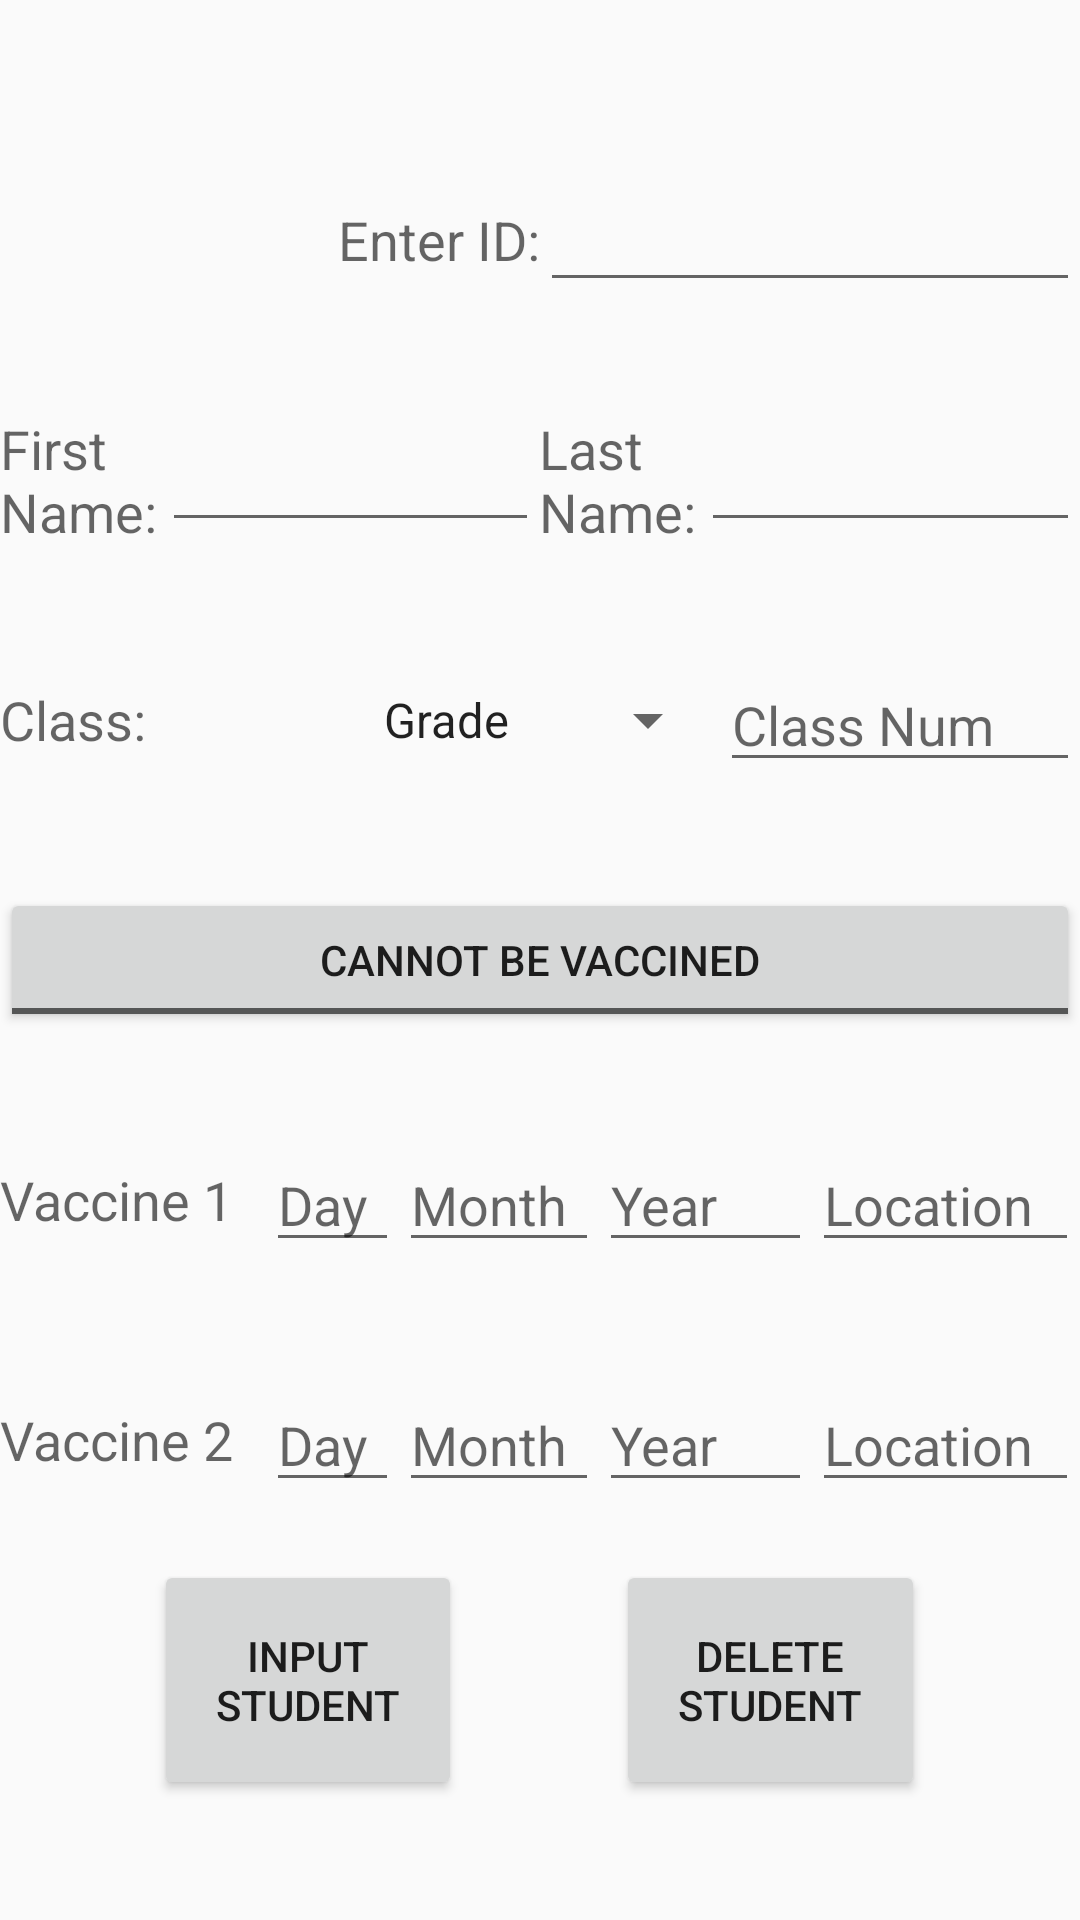

Write the Android layout XML for this screen, with the resource values it uses.
<!-- AndroidManifest.xml: application theme Theme.AppCompat.DayNight.DarkActionBar -->
<!-- res/layout/activity_stuined.xml -->
<?xml version="1.0" encoding="utf-8"?>
<LinearLayout xmlns:android="http://schemas.android.com/apk/res/android"
    xmlns:app="http://schemas.android.com/apk/res-auto"
    xmlns:tools="http://schemas.android.com/tools"
    android:id="@+id/main"
    android:layout_width="match_parent"
    android:layout_height="match_parent"
    android:orientation="vertical"
    tools:context=".StuInEd">

    <Space
        android:layout_width="wrap_content"
        android:layout_height="0dp"
        android:layout_weight="0.5"
        android:foregroundTint="#D3D3D3" />

    <LinearLayout
        android:id="@+id/idhll"
        android:layout_width="match_parent"
        android:layout_height="0dp"
        android:layout_weight="1"
        android:gravity="center_vertical"
        android:orientation="horizontal">

        <TextView
            android:id="@+id/tvid"
            android:layout_width="0dp"
            android:layout_height="wrap_content"
            android:layout_weight="1"
            android:foregroundTint="#D3D3D3"
            android:gravity="right|center_vertical"
            android:text="Enter ID:"
            android:textAppearance="@style/TextAppearance.AppCompat.Medium" />

        <EditText
            android:id="@+id/stid"
            android:layout_width="0dp"
            android:layout_height="wrap_content"
            android:layout_weight="1"
            android:ems="10"
            android:foregroundTint="#D3D3D3"
            android:gravity="left|center_vertical"
            android:inputType="number" />
    </LinearLayout>

    <LinearLayout
        android:id="@+id/nhll"
        android:layout_width="match_parent"
        android:layout_height="0dp"
        android:layout_weight="1"
        android:gravity="center_vertical"
        android:orientation="horizontal">

        <TextView
            android:id="@+id/tvfn"
            android:layout_width="0dp"
            android:layout_height="wrap_content"
            android:layout_weight="0.15"
            android:foregroundTint="#D3D3D3"
            android:text="First Name:"
            android:textAppearance="@style/TextAppearance.AppCompat.Medium" />

        <EditText
            android:id="@+id/stfn"
            android:layout_width="0dp"
            android:layout_height="wrap_content"
            android:layout_weight="0.35"
            android:ems="10"
            android:foregroundTint="#D3D3D3"
            android:inputType="text" />

        <TextView
            android:id="@+id/tvln"
            android:layout_width="0dp"
            android:layout_height="wrap_content"
            android:layout_weight="0.15"
            android:foregroundTint="#D3D3D3"
            android:text="Last Name:"
            android:textAppearance="@style/TextAppearance.AppCompat.Medium" />

        <EditText
            android:id="@+id/stln"
            android:layout_width="0dp"
            android:layout_height="wrap_content"
            android:layout_weight="0.35"
            android:ems="10"
            android:foregroundTint="#D3D3D3"
            android:inputType="text" />
    </LinearLayout>

    <LinearLayout
        android:id="@+id/ghll"
        android:layout_width="match_parent"
        android:layout_height="0dp"
        android:layout_weight="1"
        android:divider="@android:drawable/dark_header"
        android:gravity="center_vertical"
        android:orientation="horizontal">

        <TextView
            android:id="@+id/tvcls"
            android:layout_width="0dp"
            android:layout_height="wrap_content"
            android:layout_weight="1"
            android:text="Class: "
            android:textAppearance="@style/TextAppearance.AppCompat.Medium" />

        <Spinner
            android:id="@+id/grspin"
            android:layout_width="0dp"
            android:layout_height="wrap_content"
            android:layout_weight="1"
            android:entries="@array/grades"
            android:foregroundTint="#D3D3D3" />

        <EditText
            android:id="@+id/clsnum"
            android:layout_width="0dp"
            android:layout_height="wrap_content"
            android:layout_weight="1"
            android:ems="10"
            android:foregroundTint="#D3D3D3"
            android:hint="Class Num"
            android:inputType="number" />

    </LinearLayout>

    <LinearLayout
        android:id="@+id/imhll"
        android:layout_width="match_parent"
        android:layout_height="0dp"
        android:layout_weight="1"
        android:gravity="center_vertical"
        android:orientation="horizontal">

        <ToggleButton
            android:id="@+id/vacbtn"
            android:layout_width="0dp"
            android:layout_height="wrap_content"
            android:layout_weight="1"
            android:autoText="true"
            android:foregroundTint="#D3D3D3"
            android:text="ToggleButton"
            android:textOff="cannot be vaccined"
            android:textOn="can be vaccined"
            android:onClick="togvac"/>
    </LinearLayout>

    <LinearLayout
        android:id="@+id/v1hll"
        android:layout_width="match_parent"
        android:layout_height="0dp"
        android:layout_weight="1"
        android:divider="@android:drawable/dark_header"
        android:drawingCacheQuality="auto"
        android:duplicateParentState="false"
        android:gravity="center_vertical"
        android:orientation="horizontal">

        <TextView
            android:id="@+id/tvv1"
            android:layout_width="0dp"
            android:layout_height="wrap_content"
            android:layout_weight="1"
            android:foregroundTint="#D3D3D3"
            android:text="Vaccine 1"
            android:textAppearance="@style/TextAppearance.AppCompat.Medium" />

        <EditText
            android:id="@+id/v1d"
            android:layout_width="0dp"
            android:layout_height="wrap_content"
            android:layout_weight="0.5"
            android:ems="10"
            android:foregroundTint="#D3D3D3"
            android:hint="Day"
            android:inputType="number" />

        <EditText
            android:id="@+id/v1m"
            android:layout_width="0dp"
            android:layout_height="wrap_content"
            android:layout_weight="0.75"
            android:ems="10"
            android:foregroundTint="#D3D3D3"
            android:hint="Month"
            android:inputType="number" />

        <EditText
            android:id="@+id/v1y"
            android:layout_width="0dp"
            android:layout_height="wrap_content"
            android:layout_weight="0.8"
            android:ems="10"
            android:foregroundTint="#D3D3D3"
            android:hint="Year"
            android:inputType="number" />

        <EditText
            android:id="@+id/v1l"
            android:layout_width="0dp"
            android:layout_height="wrap_content"
            android:layout_weight="1"
            android:ems="10"
            android:foregroundTint="#D3D3D3"
            android:hint="Location"
            android:inputType="text" />
    </LinearLayout>

    <LinearLayout
        android:id="@+id/v2hll"
        android:layout_width="match_parent"
        android:layout_height="0dp"
        android:layout_weight="1"
        android:gravity="center_vertical"
        android:orientation="horizontal">

        <TextView
            android:id="@+id/tvv2"
            android:layout_width="0dp"
            android:layout_height="wrap_content"
            android:layout_weight="1"
            android:foregroundTint="#D3D3D3"
            android:text="Vaccine 2"
            android:textAppearance="@style/TextAppearance.AppCompat.Medium" />

        <EditText
            android:id="@+id/v2d"
            android:layout_width="0dp"
            android:layout_height="wrap_content"
            android:layout_weight="0.5"
            android:ems="10"
            android:foregroundTint="#D3D3D3"
            android:hint="Day"
            android:inputType="number" />

        <EditText
            android:id="@+id/v2m"
            android:layout_width="0dp"
            android:layout_height="wrap_content"
            android:layout_weight="0.75"
            android:ems="10"
            android:foregroundTint="#D3D3D3"
            android:hint="Month"
            android:inputType="number" />

        <EditText
            android:id="@+id/v2y"
            android:layout_width="0dp"
            android:layout_height="wrap_content"
            android:layout_weight="0.8"
            android:ems="10"
            android:foregroundTint="#D3D3D3"
            android:hint="Year"
            android:inputType="number" />

        <EditText
            android:id="@+id/v2l"
            android:layout_width="0dp"
            android:layout_height="wrap_content"
            android:layout_weight="1"
            android:ems="10"
            android:foregroundTint="#D3D3D3"
            android:hint="Location"
            android:inputType="text" />
    </LinearLayout>

    <LinearLayout
        android:id="@+id/sbhll"
        android:layout_width="match_parent"
        android:layout_height="0dp"
        android:layout_weight="1"
        android:gravity="center_horizontal|center_vertical"
        android:orientation="horizontal">

        <Space
            android:layout_width="0dp"
            android:layout_height="wrap_content"
            android:layout_weight="0.5" />

        <Button
            android:id="@+id/sbtn"
            android:layout_width="0dp"
            android:layout_height="match_parent"
            android:layout_weight="1"
            android:foregroundTint="#D3D3D3"
            android:onClick="stuin"
            android:text="Input Student" />

        <Space
            android:id="@+id/sspc"
            android:layout_width="0dp"
            android:layout_height="match_parent"
            android:layout_weight="0.5" />

        <Button
            android:id="@+id/dbtn"
            android:layout_width="0dp"
            android:layout_height="match_parent"
            android:layout_weight="1"
            android:foregroundTint="#D3D3D3"
            android:text="Delete Student"
            android:onClick="deletest"/>

        <Space
            android:layout_width="0dp"
            android:layout_height="wrap_content"
            android:layout_weight="0.5" />
    </LinearLayout>

    <Space
        android:layout_width="match_parent"
        android:layout_height="0dp"
        android:layout_weight="0.5"
        android:foregroundTint="#D3D3D3" />
</LinearLayout>
<!-- resources referenced by this layout -->
<resources>
  <string-array name="grades">
          <item>Grade</item>
          <item>7th</item>
          <item>8th</item>
          <item>9th</item>
          <item>10th</item>
          <item>11th</item>
          <item>12th</item>
      </string-array>
</resources>
